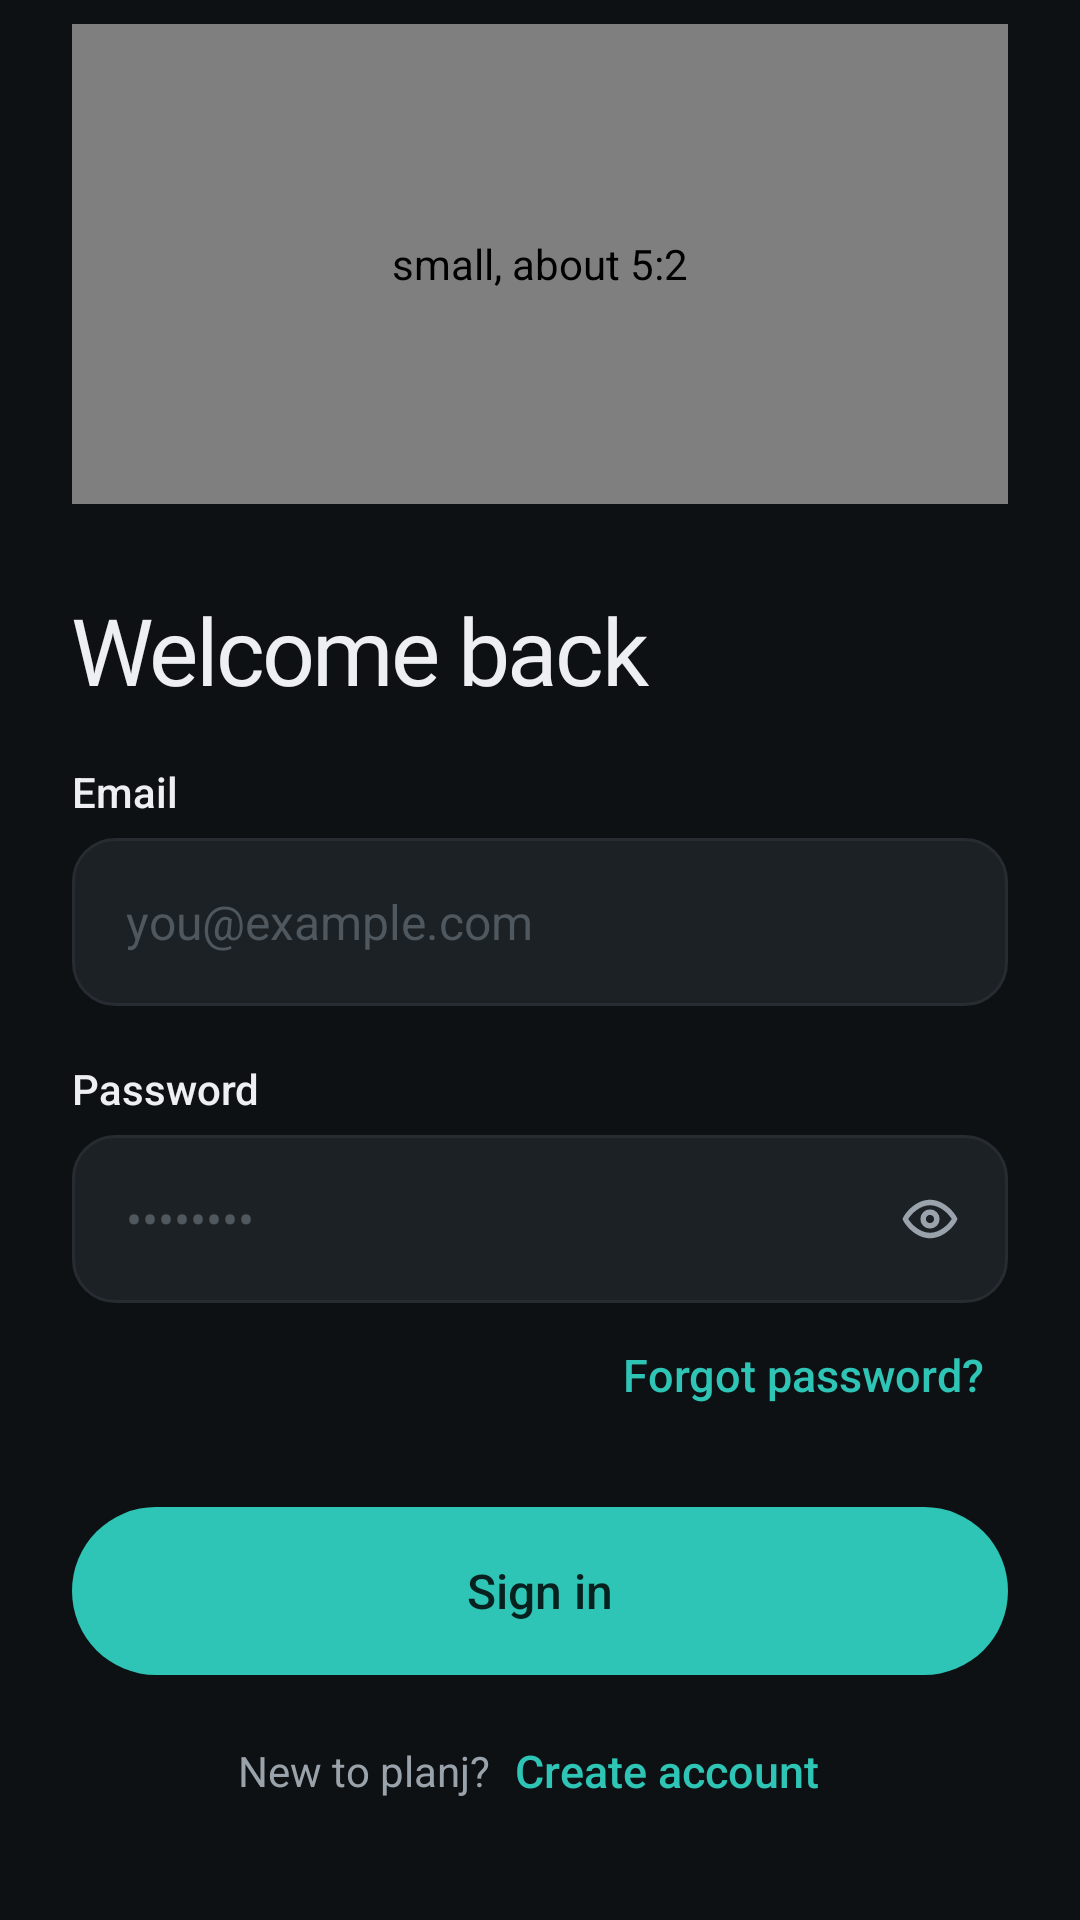

Here is an Android app screen rendered from its layout file. Give the layout XML and the strings, colors and styles it references.
<!-- AndroidManifest.xml: application theme Theme.Planj -->
<!-- res/layout/screen_signin.xml -->
<?xml version="1.0" encoding="utf-8"?>
<LinearLayout xmlns:android="http://schemas.android.com/apk/res/android"
    android:layout_width="match_parent"
    android:layout_height="wrap_content"
    android:orientation="vertical"
    android:paddingHorizontal="24dp"
    android:paddingTop="8dp"
    android:paddingBottom="32dp">

        <com.planj.phone.Illustration
            style="@style/Auth.Illustration"
            android:layout_height="160dp"
            android:contentDescription="small, about 5:2"
            android:tag="signin" />

        <TextView style="@style/Auth.Title" android:text="Welcome back" />
        <TextView android:id="@+id/blurb" style="@style/Auth.Blurb" android:visibility="gone" />
        <TextView android:id="@+id/error" style="@style/Auth.Error" />
        <TextView style="@style/Auth.Label" android:text="Email" />
        <EditText
            android:id="@+id/email"
                style="@style/Auth.Field"
            android:layout_marginTop="6dp"
            android:hint="you@example.com"
            android:imeOptions="actionNext"
            android:inputType="textEmailAddress" />
        <TextView android:id="@+id/email_hint" style="@style/Auth.Hint" />
        <TextView style="@style/Auth.Label" android:text="Password" />
        <FrameLayout
            android:layout_width="match_parent"
            android:layout_height="wrap_content"
            android:layout_marginTop="6dp">

            <EditText
                android:id="@+id/password"
                style="@style/Auth.Field"
                android:layout_marginTop="0dp"
                android:hint="••••••••"
                android:imeOptions="actionDone"
                android:inputType="textPassword" android:paddingEnd="52dp" />

            <ImageButton
                android:id="@+id/password_eye"
                android:layout_width="44dp"
                android:layout_height="44dp"
                android:layout_gravity="end|center_vertical"
                android:layout_marginEnd="4dp"
                android:background="@drawable/btn_text"
                android:contentDescription="Show password"
                android:src="@drawable/ic_eye"
                android:tint="@color/muted" />
        </FrameLayout>
        <TextView android:id="@+id/password_hint" style="@style/Auth.Hint" />
        <Button android:id="@+id/btn_forgot" style="@style/Auth.Link" android:layout_gravity="end" android:layout_marginTop="4dp" android:text="Forgot password?" />
        <FrameLayout
            android:layout_width="match_parent"
            android:layout_height="wrap_content">
            <Button android:id="@+id/btn_submit" style="@style/Auth.Primary" android:text="Sign in" />
            <ProgressBar android:id="@+id/progress" android:layout_width="22dp" android:layout_height="22dp" android:layout_gravity="center" android:layout_marginTop="20dp" android:indeterminateTint="@color/on_accent" android:visibility="gone" />
        </FrameLayout>
        <LinearLayout
            android:layout_width="match_parent"
            android:layout_height="wrap_content"
            android:layout_marginTop="14dp"
            android:gravity="center_vertical|center_horizontal"
            android:orientation="horizontal">
            <TextView android:layout_width="wrap_content" android:layout_height="wrap_content" android:text="New to planj?" android:textColor="@color/muted" android:textSize="14sp" />
            <Button android:id="@+id/btn_create" style="@style/Auth.Link" android:text="Create account" />
        </LinearLayout>
</LinearLayout>
<!-- resources referenced by this layout -->
<resources>
  <color name="muted">#9AA3AB</color>
  <color name="on_accent">#06211E</color>
  <!-- drawable btn_text (drawable) -->
  <?xml version="1.0" encoding="utf-8"?>
  <ripple xmlns:android="http://schemas.android.com/apk/res/android" android:color="@color/ripple">
      <item>
          <shape android:shape="rectangle">
              <solid android:color="#00000000" />
              <corners android:radius="999dp" />
          </shape>
      </item>
  </ripple>
  <style name="Auth.Blurb" parent="Body">
          <item name="android:layout_marginTop">10dp</item>
      </style>
  <style name="Auth.Hint" parent="">
          <item name="android:layout_width">match_parent</item>
          <item name="android:layout_height">wrap_content</item>
          <item name="android:layout_marginTop">6dp</item>
          <item name="android:paddingHorizontal">4dp</item>
          <item name="android:textColor">@color/bad</item>
          <item name="android:textSize">13sp</item>
          <item name="android:visibility">gone</item>
      </style>
  <style name="Auth.Illustration" parent="">
          <item name="android:layout_width">match_parent</item>
          <item name="android:layout_height">200dp</item>
          <item name="android:layout_marginBottom">24dp</item>
      </style>
  <style name="Auth.Label" parent="">
          <item name="android:layout_width">wrap_content</item>
          <item name="android:layout_height">wrap_content</item>
          <item name="android:layout_marginTop">18dp</item>
          <item name="android:fontFamily">sans-serif-medium</item>
          <item name="android:textColor">@color/text</item>
          <item name="android:textSize">14sp</item>
      </style>
  <style name="Auth.Primary" parent="Pill.Primary">
          <item name="android:layout_marginTop">24dp</item>
      </style>
  <style name="Auth.Title" parent="Display.L">
          <item name="android:layout_marginTop">8dp</item>
      </style>
  <color name="ripple">#22FFFFFF</color>
  <style name="Body" parent="">
          <item name="android:layout_width">match_parent</item>
          <item name="android:layout_height">wrap_content</item>
          <item name="android:lineSpacingExtra">4dp</item>
          <item name="android:textColor">@color/muted</item>
          <item name="android:textSize">15sp</item>
      </style>
  <!-- drawable field_bg_error (drawable) -->
  <?xml version="1.0" encoding="utf-8"?>
  <shape xmlns:android="http://schemas.android.com/apk/res/android" android:shape="rectangle">
      <solid android:color="@color/surface_alt" />
      <corners android:radius="14dp" />
      <stroke android:width="1.5dp" android:color="@color/bad" />
  </shape>
  <color name="bad">#E5616B</color>
  <color name="text">#EDEFF2</color>
  <color name="idle">#4F585F</color>
  <color name="accent">#2EC4B6</color>
  <style name="Pill.Primary">
          <item name="android:background">@drawable/btn_primary</item>
          <item name="android:textColor">@color/on_accent</item>
      </style>
  <style name="Display.L">
          <item name="android:textSize">31sp</item>
      </style>
  <color name="bg">#0E1113</color>
  <style name="PageTransitions" parent="@android:style/Animation.Activity">
          <item name="android:activityOpenEnterAnimation">@anim/slide_in_right</item>
          <item name="android:activityOpenExitAnimation">@anim/slide_out_left</item>
          <item name="android:activityCloseEnterAnimation">@anim/slide_in_left</item>
          <item name="android:activityCloseExitAnimation">@anim/slide_out_right</item>
      </style>
  <color name="surface_alt">#1C2125</color>
  <color name="border">#262C31</color>
  <color name="accent_dim">#1F5F5A</color>
</resources>
